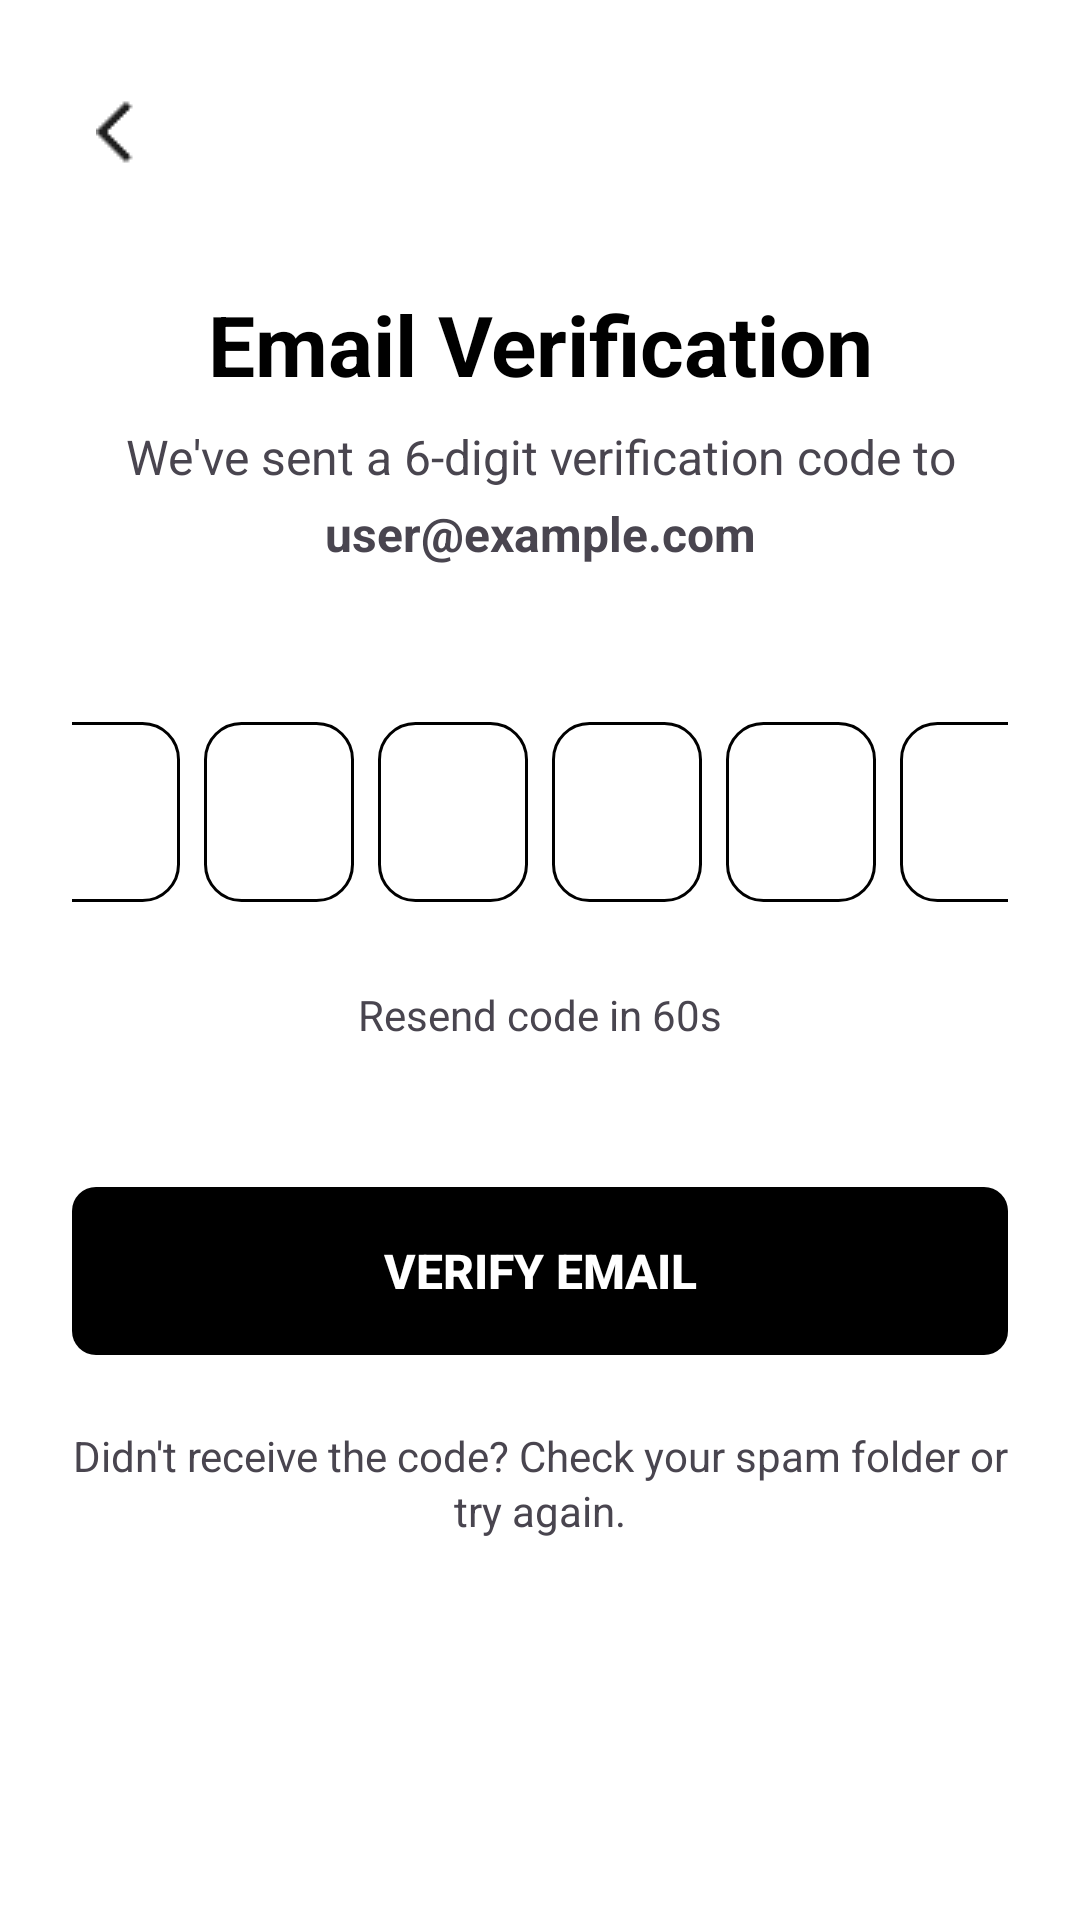

Reconstruct the res/layout file that produces this screen, plus the resources it refers to.
<!-- AndroidManifest.xml: application theme Theme.BookChainFE -->
<!-- res/layout/fragment_otp_verification.xml -->
<?xml version="1.0" encoding="utf-8"?>
<ScrollView xmlns:android="http://schemas.android.com/apk/res/android"
    xmlns:app="http://schemas.android.com/apk/res-auto"
    xmlns:tools="http://schemas.android.com/tools"
    android:layout_width="match_parent"
    android:layout_height="match_parent"
    android:fillViewport="true"
    android:background="@color/white">

    <androidx.constraintlayout.widget.ConstraintLayout
        android:layout_width="match_parent"
        android:layout_height="wrap_content"
        android:padding="24dp">

        
        <ImageButton
            android:id="@+id/btn_back"
            android:layout_width="40dp"
            android:layout_height="40dp"
            android:background="?attr/selectableItemBackgroundBorderless"
            android:src="@drawable/ic_arrow_back"
            android:contentDescription="Back"
            app:layout_constraintStart_toStartOf="parent"
            app:layout_constraintTop_toTopOf="parent" />

        
        <TextView
            android:id="@+id/tv_title"
            android:layout_width="0dp"
            android:layout_height="wrap_content"
            android:layout_marginTop="32dp"
            android:text="Email Verification"
            android:textSize="28sp"
            android:textStyle="bold"
            android:textColor="@color/black"
            android:gravity="center"
            app:layout_constraintEnd_toEndOf="parent"
            app:layout_constraintStart_toStartOf="parent"
            app:layout_constraintTop_toBottomOf="@id/btn_back" />

        
        <TextView
            android:id="@+id/tv_subtitle"
            android:layout_width="0dp"
            android:layout_height="wrap_content"
            android:layout_marginTop="8dp"
            android:text="We've sent a 6-digit verification code to"
            android:textSize="16sp"
            android:textColor="@color/gray_600"
            android:gravity="center"
            app:layout_constraintEnd_toEndOf="parent"
            app:layout_constraintStart_toStartOf="parent"
            app:layout_constraintTop_toBottomOf="@id/tv_title" />

        
        <TextView
            android:id="@+id/tv_email"
            android:layout_width="0dp"
            android:layout_height="wrap_content"
            android:layout_marginTop="4dp"
            android:text="user@example.com"
            android:textSize="16sp"
            android:textStyle="bold"
            android:textColor="@color/primary"
            android:gravity="center"
            app:layout_constraintEnd_toEndOf="parent"
            app:layout_constraintStart_toStartOf="parent"
            app:layout_constraintTop_toBottomOf="@id/tv_subtitle" />

        
        <LinearLayout
            android:id="@+id/ll_otp_container"
            android:layout_width="wrap_content"
            android:layout_height="wrap_content"
            android:layout_marginTop="48dp"
            android:orientation="horizontal"
            android:gravity="center"
            app:layout_constraintEnd_toEndOf="parent"
            app:layout_constraintStart_toStartOf="parent"
            app:layout_constraintTop_toBottomOf="@id/tv_email">

            <EditText
                android:id="@+id/et_otp_1"
                android:layout_width="50dp"
                android:layout_height="60dp"
                android:layout_margin="4dp"
                android:background="@drawable/otp_input_background"
                android:gravity="center"
                android:inputType="number"
                android:maxLength="1"
                android:textSize="24sp"
                android:textStyle="bold"
                android:textColor="@color/black"
                android:importantForAutofill="no" />

            <EditText
                android:id="@+id/et_otp_2"
                android:layout_width="50dp"
                android:layout_height="60dp"
                android:layout_margin="4dp"
                android:background="@drawable/otp_input_background"
                android:gravity="center"
                android:inputType="number"
                android:maxLength="1"
                android:textSize="24sp"
                android:textStyle="bold"
                android:textColor="@color/black"
                android:importantForAutofill="no" />

            <EditText
                android:id="@+id/et_otp_3"
                android:layout_width="50dp"
                android:layout_height="60dp"
                android:layout_margin="4dp"
                android:background="@drawable/otp_input_background"
                android:gravity="center"
                android:inputType="number"
                android:maxLength="1"
                android:textSize="24sp"
                android:textStyle="bold"
                android:textColor="@color/black"
                android:importantForAutofill="no" />

            <EditText
                android:id="@+id/et_otp_4"
                android:layout_width="50dp"
                android:layout_height="60dp"
                android:layout_margin="4dp"
                android:background="@drawable/otp_input_background"
                android:gravity="center"
                android:inputType="number"
                android:maxLength="1"
                android:textSize="24sp"
                android:textStyle="bold"
                android:textColor="@color/black"
                android:importantForAutofill="no" />

            <EditText
                android:id="@+id/et_otp_5"
                android:layout_width="50dp"
                android:layout_height="60dp"
                android:layout_margin="4dp"
                android:background="@drawable/otp_input_background"
                android:gravity="center"
                android:inputType="number"
                android:maxLength="1"
                android:textSize="24sp"
                android:textStyle="bold"
                android:textColor="@color/black"
                android:importantForAutofill="no" />

            <EditText
                android:id="@+id/et_otp_6"
                android:layout_width="50dp"
                android:layout_height="60dp"
                android:layout_margin="4dp"
                android:background="@drawable/otp_input_background"
                android:gravity="center"
                android:inputType="number"
                android:maxLength="1"
                android:textSize="24sp"
                android:textStyle="bold"
                android:textColor="@color/black"
                android:importantForAutofill="no" />

        </LinearLayout>

        
        <TextView
            android:id="@+id/tv_timer"
            android:layout_width="wrap_content"
            android:layout_height="wrap_content"
            android:layout_marginTop="24dp"
            android:text="Resend code in 60s"
            android:textSize="14sp"
            android:textColor="@color/gray_500"
            android:gravity="center"
            app:layout_constraintEnd_toEndOf="parent"
            app:layout_constraintStart_toStartOf="parent"
            app:layout_constraintTop_toBottomOf="@id/ll_otp_container" />

        
        <TextView
            android:id="@+id/tv_resend"
            android:layout_width="wrap_content"
            android:layout_height="wrap_content"
            android:layout_marginTop="8dp"
            android:text="Resend Code"
            android:textSize="16sp"
            android:textStyle="bold"
            android:textColor="@color/primary"
            android:background="?attr/selectableItemBackground"
            android:padding="8dp"
            android:visibility="gone"
            app:layout_constraintEnd_toEndOf="parent"
            app:layout_constraintStart_toStartOf="parent"
            app:layout_constraintTop_toBottomOf="@id/tv_timer" />

        
        <androidx.appcompat.widget.AppCompatButton
            android:id="@+id/btn_verify"
            android:layout_width="0dp"
            android:layout_height="56dp"
            android:layout_marginTop="48dp"
            android:background="@drawable/button_primary"
            android:text="Verify Email"
            android:textColor="@color/white"
            android:textSize="16sp"
            android:textStyle="bold"
            android:enabled="false"
            app:layout_constraintEnd_toEndOf="parent"
            app:layout_constraintStart_toStartOf="parent"
            app:layout_constraintTop_toBottomOf="@id/tv_resend" />

        
        <TextView
            android:id="@+id/tv_info"
            android:layout_width="0dp"
            android:layout_height="wrap_content"
            android:layout_marginTop="24dp"
            android:text="Didn't receive the code? Check your spam folder or try again."
            android:textSize="14sp"
            android:textColor="@color/gray_500"
            android:gravity="center"
            android:lineSpacingExtra="2dp"
            app:layout_constraintEnd_toEndOf="parent"
            app:layout_constraintStart_toStartOf="parent"
            app:layout_constraintTop_toBottomOf="@id/btn_verify" />

    </androidx.constraintlayout.widget.ConstraintLayout>

</ScrollView>
<!-- resources referenced by this layout -->
<resources>
  <color name="black">#FF000000</color>
  <color name="white">#FFFFFFFF</color>
  <!-- drawable button_primary (drawable) -->
  <?xml version="1.0" encoding="utf-8"?>
  <shape xmlns:android="http://schemas.android.com/apk/res/android"
      android:shape="rectangle">
      
      <solid android:color="@color/black" />
      
      <corners android:radius="8dp" />
      
  </shape>
  <!-- drawable ic_arrow_back: png bitmap (drawable, 277 bytes) -->
  <!-- drawable otp_input_background (drawable) -->
  <?xml version="1.0" encoding="utf-8"?>
  <selector xmlns:android="http://schemas.android.com/apk/res/android">
      
      
      <item android:state_focused="true">
          <shape android:shape="rectangle">
              <corners android:radius="12dp" />
              <stroke android:width="2dp" android:color="@color/primary" />
              <solid android:color="@color/white" />
          </shape>
      </item>
      
      
      <item>
          <shape android:shape="rectangle">
              <corners android:radius="12dp" />
              <stroke android:width="1dp" android:color="@color/gray_300" />
              <solid android:color="@color/white" />
          </shape>
      </item>
      
  </selector>
  <style name="Theme.BookChainFE" parent="Base.Theme.BookChainFE" />
  <style name="Base.Theme.BookChainFE" parent="Theme.Material3.DayNight.NoActionBar">
          
          
      </style>
</resources>
